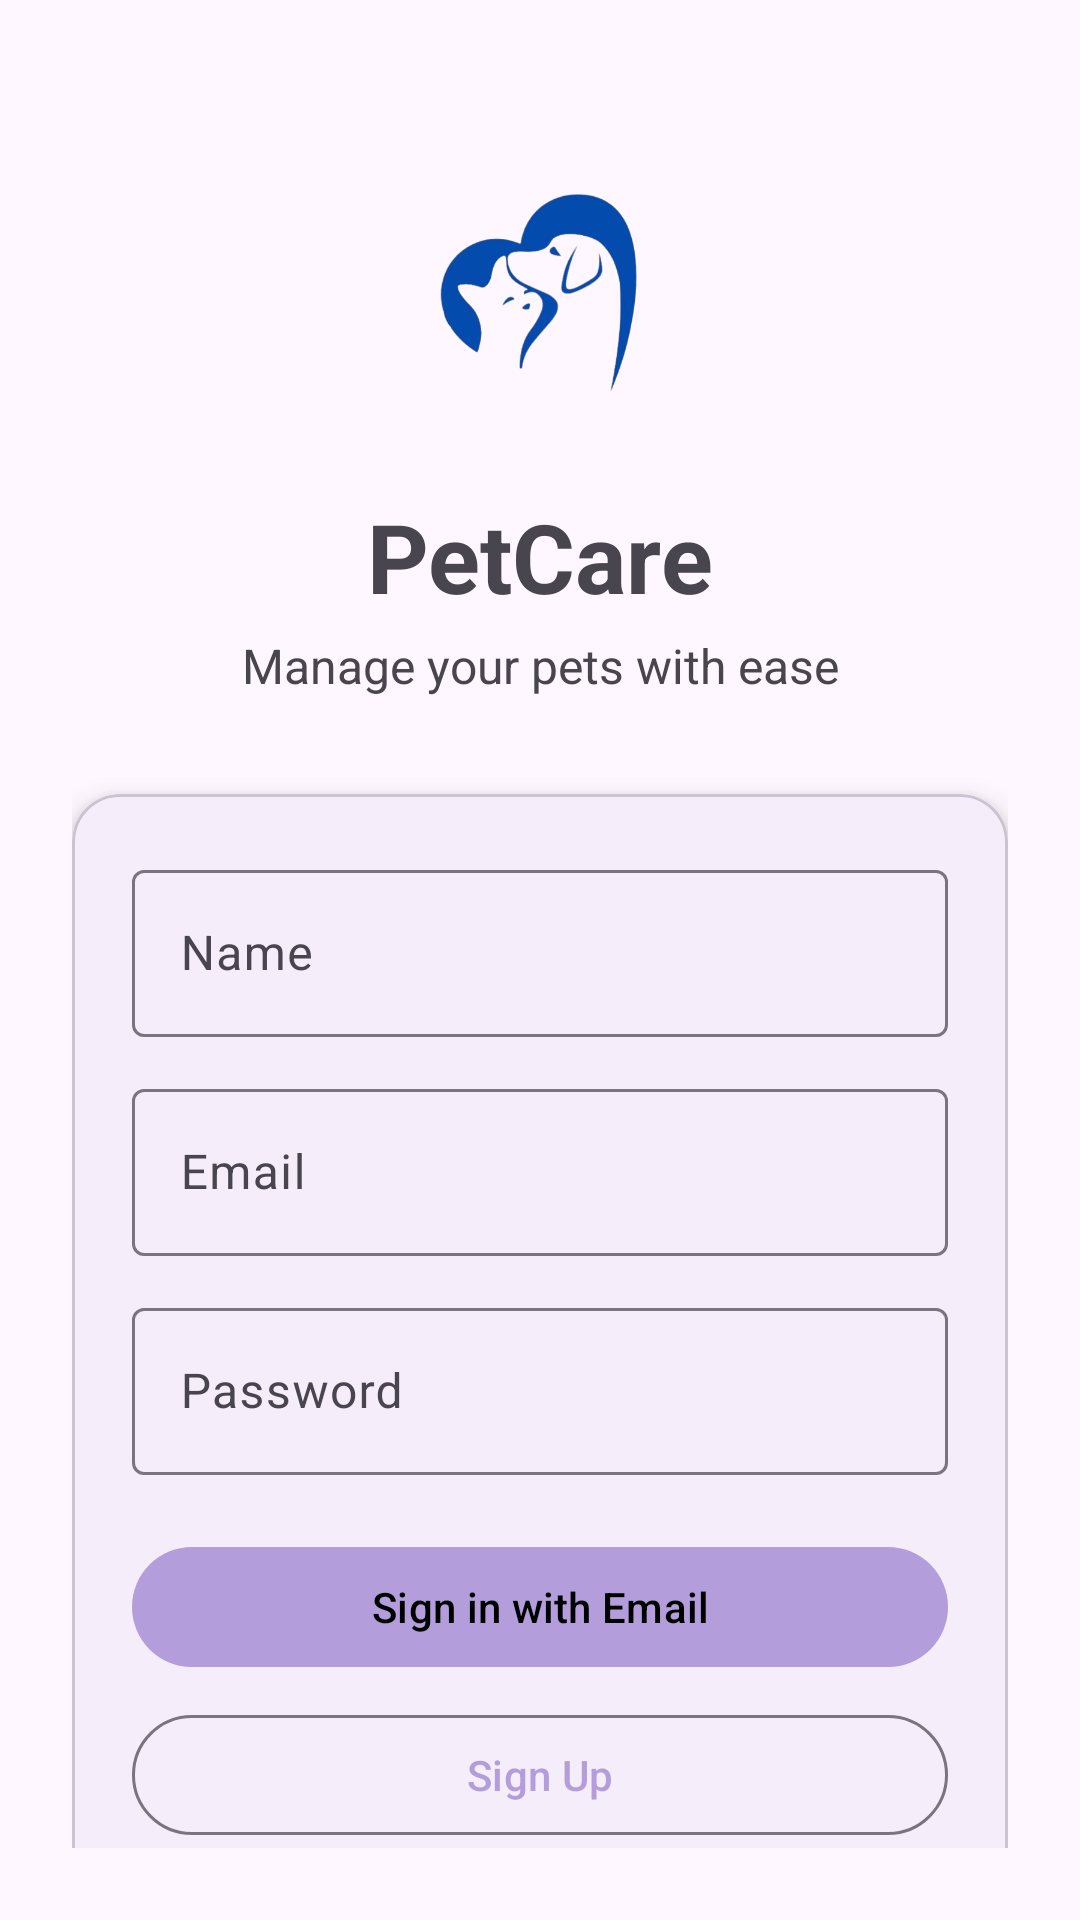

Write the Android layout XML for this screen, with the resource values it uses.
<!-- AndroidManifest.xml: application theme Theme.CA1ChrisKelleherMobileAppDev -->
<!-- res/layout/activity_sign_in.xml -->
<?xml version="1.0" encoding="utf-8"?>
<androidx.constraintlayout.widget.ConstraintLayout
    xmlns:android="http://schemas.android.com/apk/res/android"
    xmlns:app="http://schemas.android.com/apk/res-auto"
    xmlns:tools="http://schemas.android.com/tools"
    android:layout_width="match_parent"
    android:layout_height="match_parent"
    android:padding="24dp"
    tools:context=".views.auth.SignInView">

    <ImageView
        android:id="@+id/appLogo"
        android:layout_width="100dp"
        android:layout_height="100dp"
        android:src="@drawable/my_logo"
        android:layout_marginTop="24dp"
        android:scaleType="fitCenter"
        app:layout_constraintTop_toTopOf="parent"
        app:layout_constraintStart_toStartOf="parent"
        app:layout_constraintEnd_toEndOf="parent"/>

    <TextView
        android:id="@+id/appTitle"
        android:layout_width="wrap_content"
        android:layout_height="wrap_content"
        android:text="@string/petcare"
        android:textSize="32sp"
        android:textStyle="bold"
        app:layout_constraintTop_toBottomOf="@id/appLogo"
        app:layout_constraintStart_toStartOf="parent"
        app:layout_constraintEnd_toEndOf="parent"
        android:layout_marginTop="16dp"/>

    <TextView
        android:id="@+id/appSubtitle"
        android:layout_width="wrap_content"
        android:layout_height="wrap_content"
        android:text="@string/manage_your_pets_with_ease"
        android:textSize="16sp"
        android:textColor="?attr/colorOnSurfaceVariant"
        app:layout_constraintTop_toBottomOf="@id/appTitle"
        app:layout_constraintStart_toStartOf="parent"
        app:layout_constraintEnd_toEndOf="parent"
        android:layout_marginTop="4dp"/>

    <com.google.android.material.card.MaterialCardView
        android:id="@+id/authCard"
        android:layout_width="0dp"
        android:layout_height="wrap_content"
        android:layout_marginTop="32dp"
        app:cardCornerRadius="16dp"
        app:cardElevation="6dp"
        app:layout_constraintTop_toBottomOf="@id/appSubtitle"
        app:layout_constraintStart_toStartOf="parent"
        app:layout_constraintEnd_toEndOf="parent">


    <LinearLayout
            android:layout_width="match_parent"
            android:layout_height="wrap_content"
            android:orientation="vertical"
            android:padding="20dp">

            <com.google.android.material.textfield.TextInputLayout
                android:layout_width="match_parent"
                android:layout_height="wrap_content"
                android:hint="@string/name">

                <com.google.android.material.textfield.TextInputEditText
                    android:id="@+id/nameEditText"
                    android:layout_width="match_parent"
                    android:layout_height="wrap_content"
                    android:inputType="textPersonName"/>
            </com.google.android.material.textfield.TextInputLayout>

            <com.google.android.material.textfield.TextInputLayout
                android:layout_width="match_parent"
                android:layout_height="wrap_content"
                android:layout_marginTop="12dp"
                android:hint="@string/email">

                <com.google.android.material.textfield.TextInputEditText
                    android:id="@+id/emailEditText"
                    android:layout_width="match_parent"
                    android:layout_height="wrap_content"
                    android:inputType="textEmailAddress"/>
            </com.google.android.material.textfield.TextInputLayout>

            <com.google.android.material.textfield.TextInputLayout
                android:layout_width="match_parent"
                android:layout_height="wrap_content"
                android:layout_marginTop="12dp"
                android:hint="@string/password">

                <com.google.android.material.textfield.TextInputEditText
                    android:id="@+id/passwordEditText"
                    android:layout_width="match_parent"
                    android:layout_height="wrap_content"
                    android:inputType="textPassword"/>
            </com.google.android.material.textfield.TextInputLayout>

            <com.google.android.material.button.MaterialButton
                android:id="@+id/emailSignInButton"
                android:layout_width="match_parent"
                android:layout_height="wrap_content"
                android:layout_marginTop="20dp"
                android:text="@string/sign_in_with_email"/>

            <com.google.android.material.button.MaterialButton
                android:id="@+id/emailSignUpButton"
                android:layout_width="match_parent"
                android:layout_height="wrap_content"
                android:layout_marginTop="8dp"
                style="@style/Widget.Material3.Button.OutlinedButton"
                android:text="@string/sign_up"/>

        <TextView
            android:id="@+id/orDivider"
            android:layout_width="wrap_content"
            android:layout_height="wrap_content"
            android:text="@string/or"
            android:textColor="?attr/colorOnSurfaceVariant"
            android:layout_gravity="center_horizontal"
            android:layout_marginTop="24dp"/>

        <com.google.android.material.button.MaterialButton
            android:id="@+id/Signin"
            android:layout_width="match_parent"
            android:layout_height="wrap_content"
            android:text="@string/google_sign_in"
            style="@style/Widget.Material3.Button.OutlinedButton"
            android:layout_marginTop="16dp"/>

    </LinearLayout>
    </com.google.android.material.card.MaterialCardView>



</androidx.constraintlayout.widget.ConstraintLayout>
<!-- resources referenced by this layout -->
<resources>
  <!-- drawable my_logo: png bitmap (drawable, 61599 bytes) -->
  <string name="email">Email</string>
  <string name="google_sign_in">Google Sign In</string>
  <string name="manage_your_pets_with_ease">Manage your pets with ease</string>
  <string name="name">Name</string>
  <string name="or">OR</string>
  <string name="password">Password</string>
  <string name="petcare">PetCare</string>
  <string name="sign_in_with_email">Sign in with Email</string>
  <string name="sign_up">Sign Up</string>
  <style name="Theme.CA1ChrisKelleherMobileAppDev" parent="Base.Theme.CA1ChrisKelleherMobileAppDev" />
  <style name="Base.Theme.CA1ChrisKelleherMobileAppDev" parent="Theme.Material3.DayNight.NoActionBar">
          <item name="colorPrimary">@color/lavender</item>
          <item name="colorOnPrimary">@color/black_text</item>
          <item name="colorSecondary">@color/lavender</item>
          <item name="colorOnSecondary">@color/black_text</item>
      </style>
  <color name="lavender">#B39DDB</color>
  <color name="black_text">#000000</color>
</resources>
